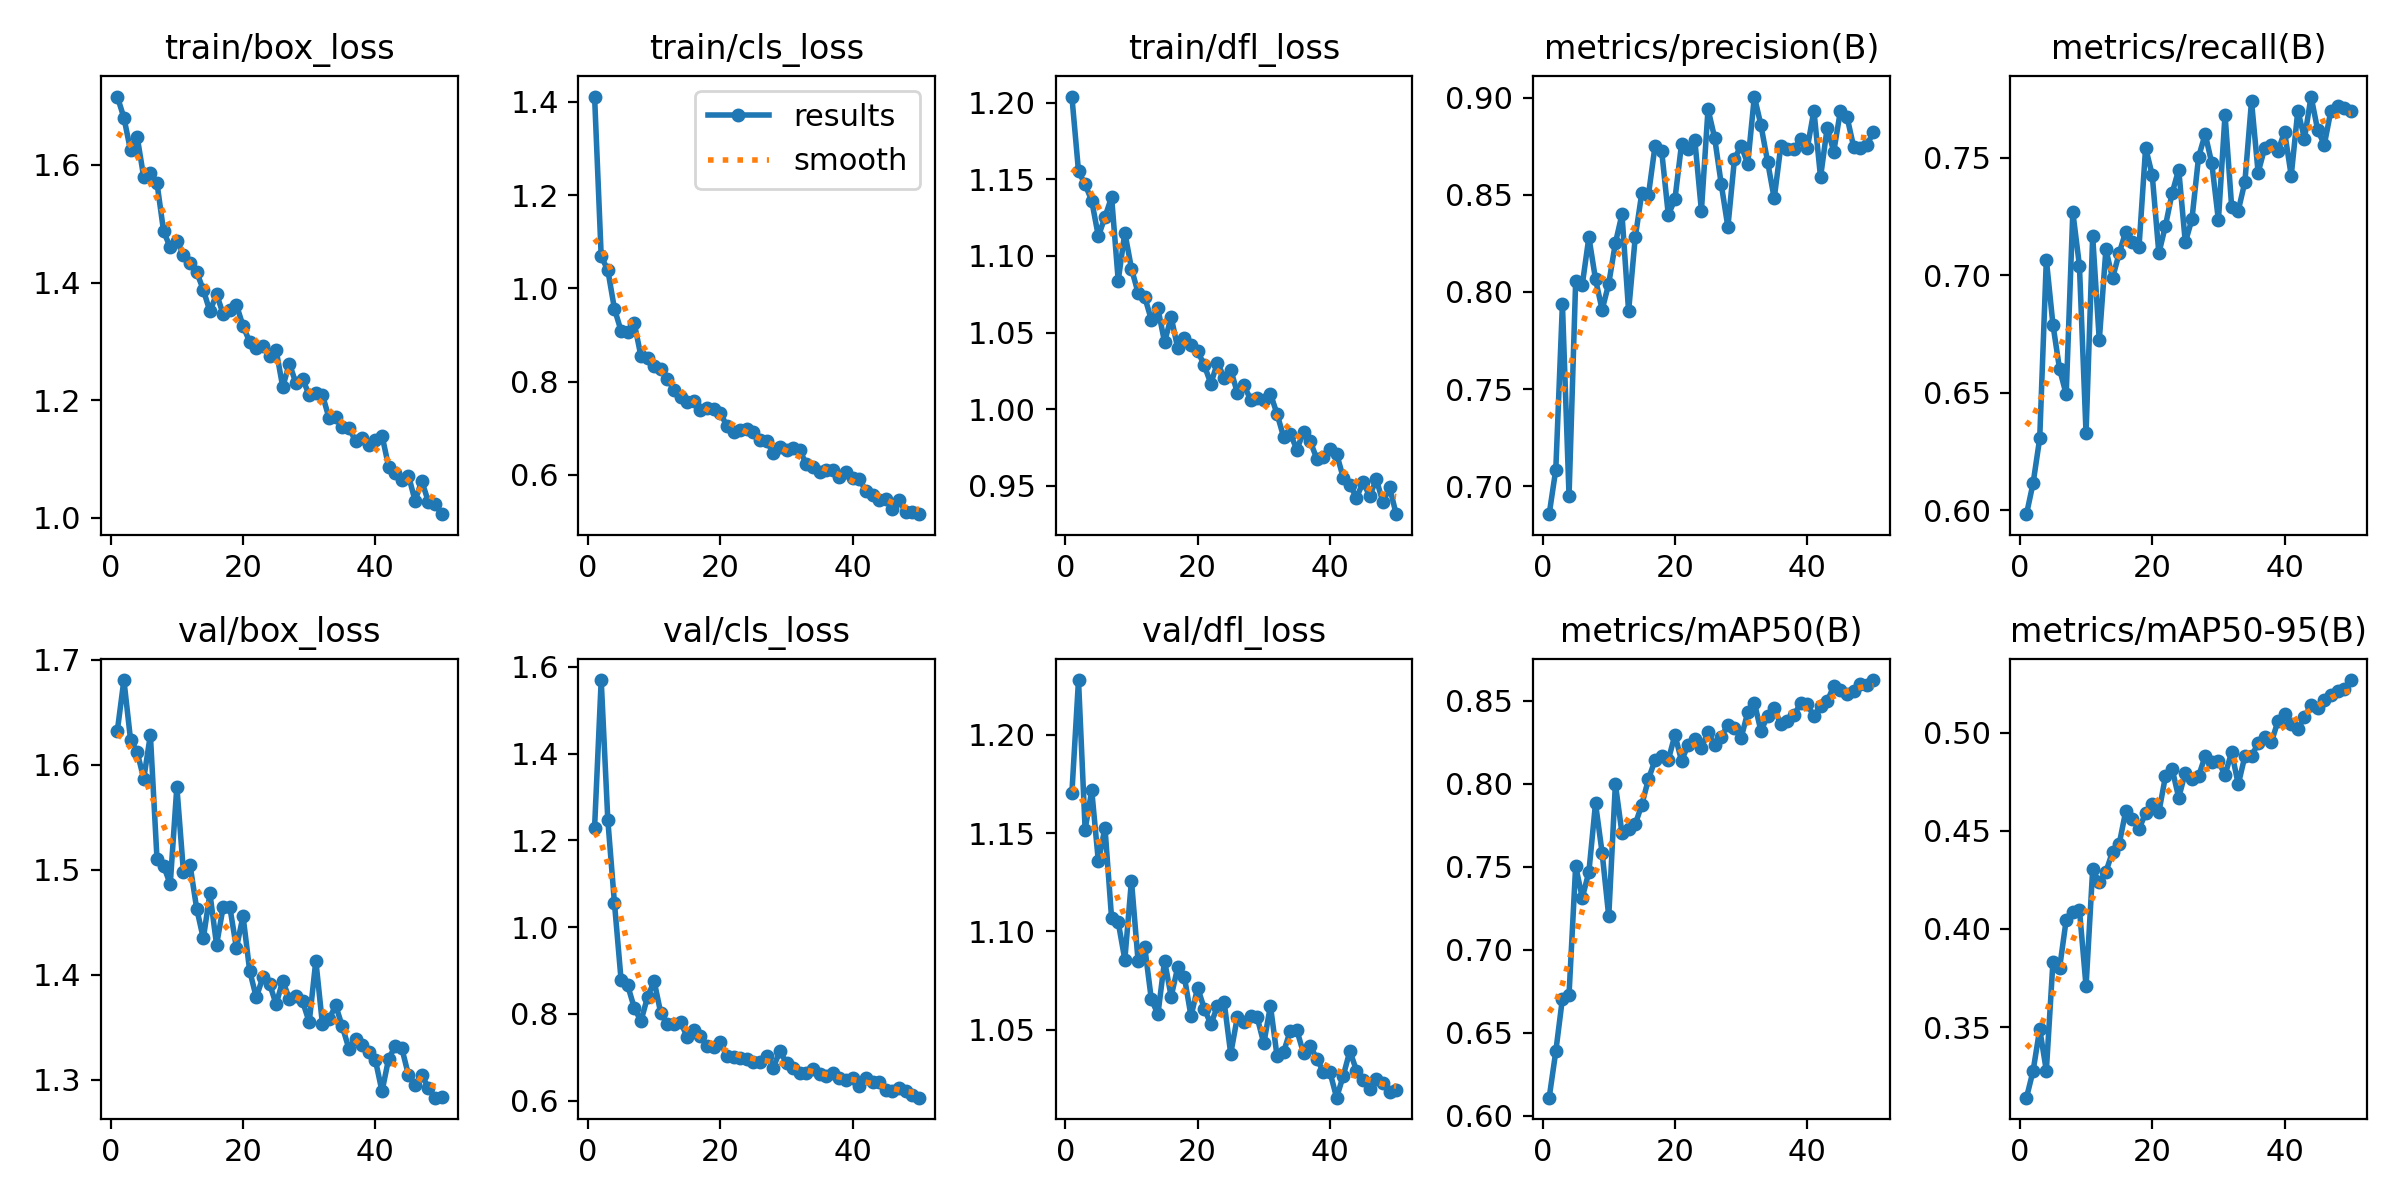

Source data for this figure (header and first rows):
epoch, train/box_loss, train/cls_loss, train/dfl_loss, metrics/precision(B), metrics/recall(B), metrics/mAP50(B), metrics/mAP50-95(B), val/box_loss, val/cls_loss, val/dfl_loss, lr/pg0, lr/pg1, lr/pg2
1, 1.716, 1.411, 1.204, 0.6856, 0.5984, 0.6108, 0.314, 1.632, 1.23, 1.17, 0.0006519, 0.0006519, 0.0006519
2, 1.681, 1.069, 1.155, 0.7086, 0.6116, 0.6387, 0.3277, 1.681, 1.569, 1.228, 0.001292, 0.001292, 0.001292
3, 1.625, 1.039, 1.147, 0.7938, 0.6306, 0.6706, 0.3489, 1.624, 1.247, 1.152, 0.001907, 0.001907, 0.001907
4, 1.648, 0.9564, 1.136, 0.695, 0.7067, 0.673, 0.3277, 1.612, 1.056, 1.172, 0.001881, 0.001881, 0.001881
5, 1.579, 0.9089, 1.113, 0.8056, 0.679, 0.7504, 0.3833, 1.587, 0.8792, 1.136, 0.001842, 0.001842, 0.001842
6, 1.587, 0.9058, 1.125, 0.8038, 0.6601, 0.7313, 0.3801, 1.628, 0.8658, 1.153, 0.001802, 0.001802, 0.001802
7, 1.569, 0.9252, 1.139, 0.8282, 0.6494, 0.7469, 0.4046, 1.51, 0.814, 1.107, 0.001762, 0.001762, 0.001762
8, 1.487, 0.8549, 1.084, 0.8065, 0.727, 0.7882, 0.4085, 1.504, 0.7833, 1.105, 0.001723, 0.001723, 0.001723
9, 1.46, 0.8516, 1.115, 0.7908, 0.7042, 0.7584, 0.4099, 1.486, 0.8388, 1.086, 0.001683, 0.001683, 0.001683
10, 1.471, 0.8346, 1.092, 0.8043, 0.6328, 0.7201, 0.3708, 1.579, 0.8754, 1.126, 0.001644, 0.001644, 0.001644
11, 1.447, 0.8268, 1.076, 0.8251, 0.7167, 0.7997, 0.4304, 1.498, 0.802, 1.085, 0.001604, 0.001604, 0.001604
12, 1.434, 0.8055, 1.073, 0.84, 0.6724, 0.7702, 0.4237, 1.504, 0.7764, 1.092, 0.001564, 0.001564, 0.001564
13, 1.418, 0.7828, 1.058, 0.7901, 0.7111, 0.7729, 0.4291, 1.463, 0.7778, 1.066, 0.001525, 0.001525, 0.001525
14, 1.388, 0.7677, 1.066, 0.8281, 0.6988, 0.7756, 0.4393, 1.435, 0.7816, 1.058, 0.001485, 0.001485, 0.001485
15, 1.351, 0.7572, 1.044, 0.851, 0.7094, 0.7875, 0.4431, 1.477, 0.7461, 1.085, 0.001446, 0.001446, 0.001446
16, 1.381, 0.7592, 1.06, 0.85, 0.7186, 0.8028, 0.4601, 1.429, 0.7639, 1.067, 0.001406, 0.001406, 0.001406
17, 1.346, 0.7383, 1.04, 0.8753, 0.7142, 0.8144, 0.4562, 1.464, 0.7497, 1.082, 0.001366, 0.001366, 0.001366
18, 1.353, 0.743, 1.046, 0.8725, 0.712, 0.8165, 0.4508, 1.465, 0.727, 1.077, 0.001327, 0.001327, 0.001327
19, 1.362, 0.7405, 1.042, 0.8397, 0.7543, 0.8144, 0.4591, 1.426, 0.7248, 1.057, 0.001287, 0.001287, 0.001287
20, 1.326, 0.7334, 1.038, 0.8477, 0.7427, 0.8295, 0.4635, 1.456, 0.7351, 1.071, 0.001248, 0.001248, 0.001248
21, 1.299, 0.7044, 1.029, 0.8762, 0.7094, 0.8139, 0.4595, 1.404, 0.7028, 1.061, 0.001208, 0.001208, 0.001208
22, 1.288, 0.693, 1.017, 0.8736, 0.7211, 0.8235, 0.4778, 1.379, 0.7001, 1.053, 0.001168, 0.001168, 0.001168
23, 1.292, 0.6972, 1.03, 0.8784, 0.7349, 0.8273, 0.4817, 1.398, 0.6989, 1.062, 0.001129, 0.001129, 0.001129
24, 1.275, 0.6977, 1.02, 0.8418, 0.745, 0.8218, 0.4669, 1.392, 0.6955, 1.064, 0.001089, 0.001089, 0.001089
25, 1.285, 0.6911, 1.026, 0.8941, 0.714, 0.8312, 0.4798, 1.372, 0.6893, 1.038, 0.00105, 0.00105, 0.00105
26, 1.223, 0.674, 1.011, 0.8793, 0.7239, 0.8234, 0.4765, 1.394, 0.6892, 1.056, 0.00101, 0.00101, 0.00101
27, 1.262, 0.6719, 1.016, 0.8554, 0.7503, 0.8284, 0.4778, 1.377, 0.7031, 1.054, 0.0009704, 0.0009704, 0.0009704
28, 1.229, 0.6476, 1.006, 0.8334, 0.7601, 0.8354, 0.4882, 1.38, 0.6763, 1.057, 0.0009308, 0.0009308, 0.0009308
29, 1.236, 0.6609, 1.008, 0.8686, 0.7477, 0.8336, 0.4849, 1.375, 0.7143, 1.056, 0.0008912, 0.0008912, 0.0008912
30, 1.209, 0.654, 1.006, 0.8753, 0.7234, 0.8276, 0.4854, 1.355, 0.6862, 1.043, 0.0008516, 0.0008516, 0.0008516
31, 1.213, 0.6569, 1.01, 0.866, 0.7684, 0.8431, 0.4785, 1.413, 0.6743, 1.062, 0.000812, 0.000812, 0.000812
32, 1.209, 0.653, 0.9968, 0.9006, 0.7292, 0.849, 0.4902, 1.353, 0.6633, 1.037, 0.0007724, 0.0007724, 0.0007724
33, 1.169, 0.623, 0.9817, 0.8858, 0.7276, 0.8317, 0.4737, 1.358, 0.6649, 1.039, 0.0007328, 0.0007328, 0.0007328
34, 1.171, 0.6163, 0.984, 0.8671, 0.7398, 0.8411, 0.4881, 1.371, 0.6729, 1.05, 0.0006932, 0.0006932, 0.0006932
35, 1.154, 0.6056, 0.9734, 0.8481, 0.7741, 0.8458, 0.4882, 1.351, 0.6616, 1.05, 0.0006536, 0.0006536, 0.0006536
36, 1.153, 0.6099, 0.9853, 0.8751, 0.7437, 0.8358, 0.4946, 1.33, 0.6578, 1.038, 0.000614, 0.000614, 0.000614
37, 1.131, 0.6109, 0.979, 0.8737, 0.7543, 0.8379, 0.4977, 1.339, 0.6635, 1.042, 0.0005744, 0.0005744, 0.0005744
38, 1.136, 0.5952, 0.9677, 0.8734, 0.7556, 0.8413, 0.4952, 1.333, 0.6532, 1.035, 0.0005348, 0.0005348, 0.0005348
39, 1.124, 0.6069, 0.9688, 0.8786, 0.753, 0.8488, 0.506, 1.327, 0.6484, 1.029, 0.0004952, 0.0004952, 0.0004952
40, 1.133, 0.5943, 0.974, 0.8741, 0.7611, 0.8481, 0.5095, 1.319, 0.6526, 1.028, 0.0004556, 0.0004556, 0.0004556
41, 1.14, 0.5918, 0.9707, 0.8934, 0.7424, 0.8406, 0.5047, 1.289, 0.6337, 1.016, 0.000416, 0.000416, 0.000416
42, 1.087, 0.5649, 0.9553, 0.8591, 0.7702, 0.8472, 0.5017, 1.32, 0.6533, 1.027, 0.0003764, 0.0003764, 0.0003764
43, 1.076, 0.5569, 0.9506, 0.8844, 0.7582, 0.8497, 0.5082, 1.332, 0.6422, 1.039, 0.0003368, 0.0003368, 0.0003368
44, 1.064, 0.547, 0.9422, 0.8723, 0.7761, 0.8589, 0.514, 1.33, 0.644, 1.029, 0.0002972, 0.0002972, 0.0002972
45, 1.072, 0.5475, 0.9521, 0.8931, 0.7618, 0.8568, 0.5125, 1.304, 0.6258, 1.024, 0.0002576, 0.0002576, 0.0002576
46, 1.029, 0.5271, 0.9433, 0.8901, 0.7556, 0.8543, 0.5166, 1.295, 0.6223, 1.02, 0.000218, 0.000218, 0.000218
47, 1.063, 0.5455, 0.9542, 0.8748, 0.7702, 0.8559, 0.5194, 1.305, 0.6294, 1.025, 0.0001784, 0.0001784, 0.0001784
48, 1.027, 0.52, 0.939, 0.8743, 0.7721, 0.8602, 0.5212, 1.293, 0.6222, 1.023, 0.0001388, 0.0001388, 0.0001388
49, 1.024, 0.521, 0.949, 0.8755, 0.7713, 0.8596, 0.5223, 1.283, 0.6142, 1.019, 9.92e-05, 9.92e-05, 9.92e-05
50, 1.006, 0.5159, 0.9314, 0.8824, 0.7702, 0.8625, 0.5269, 1.284, 0.607, 1.019, 5.96e-05, 5.96e-05, 5.96e-05
